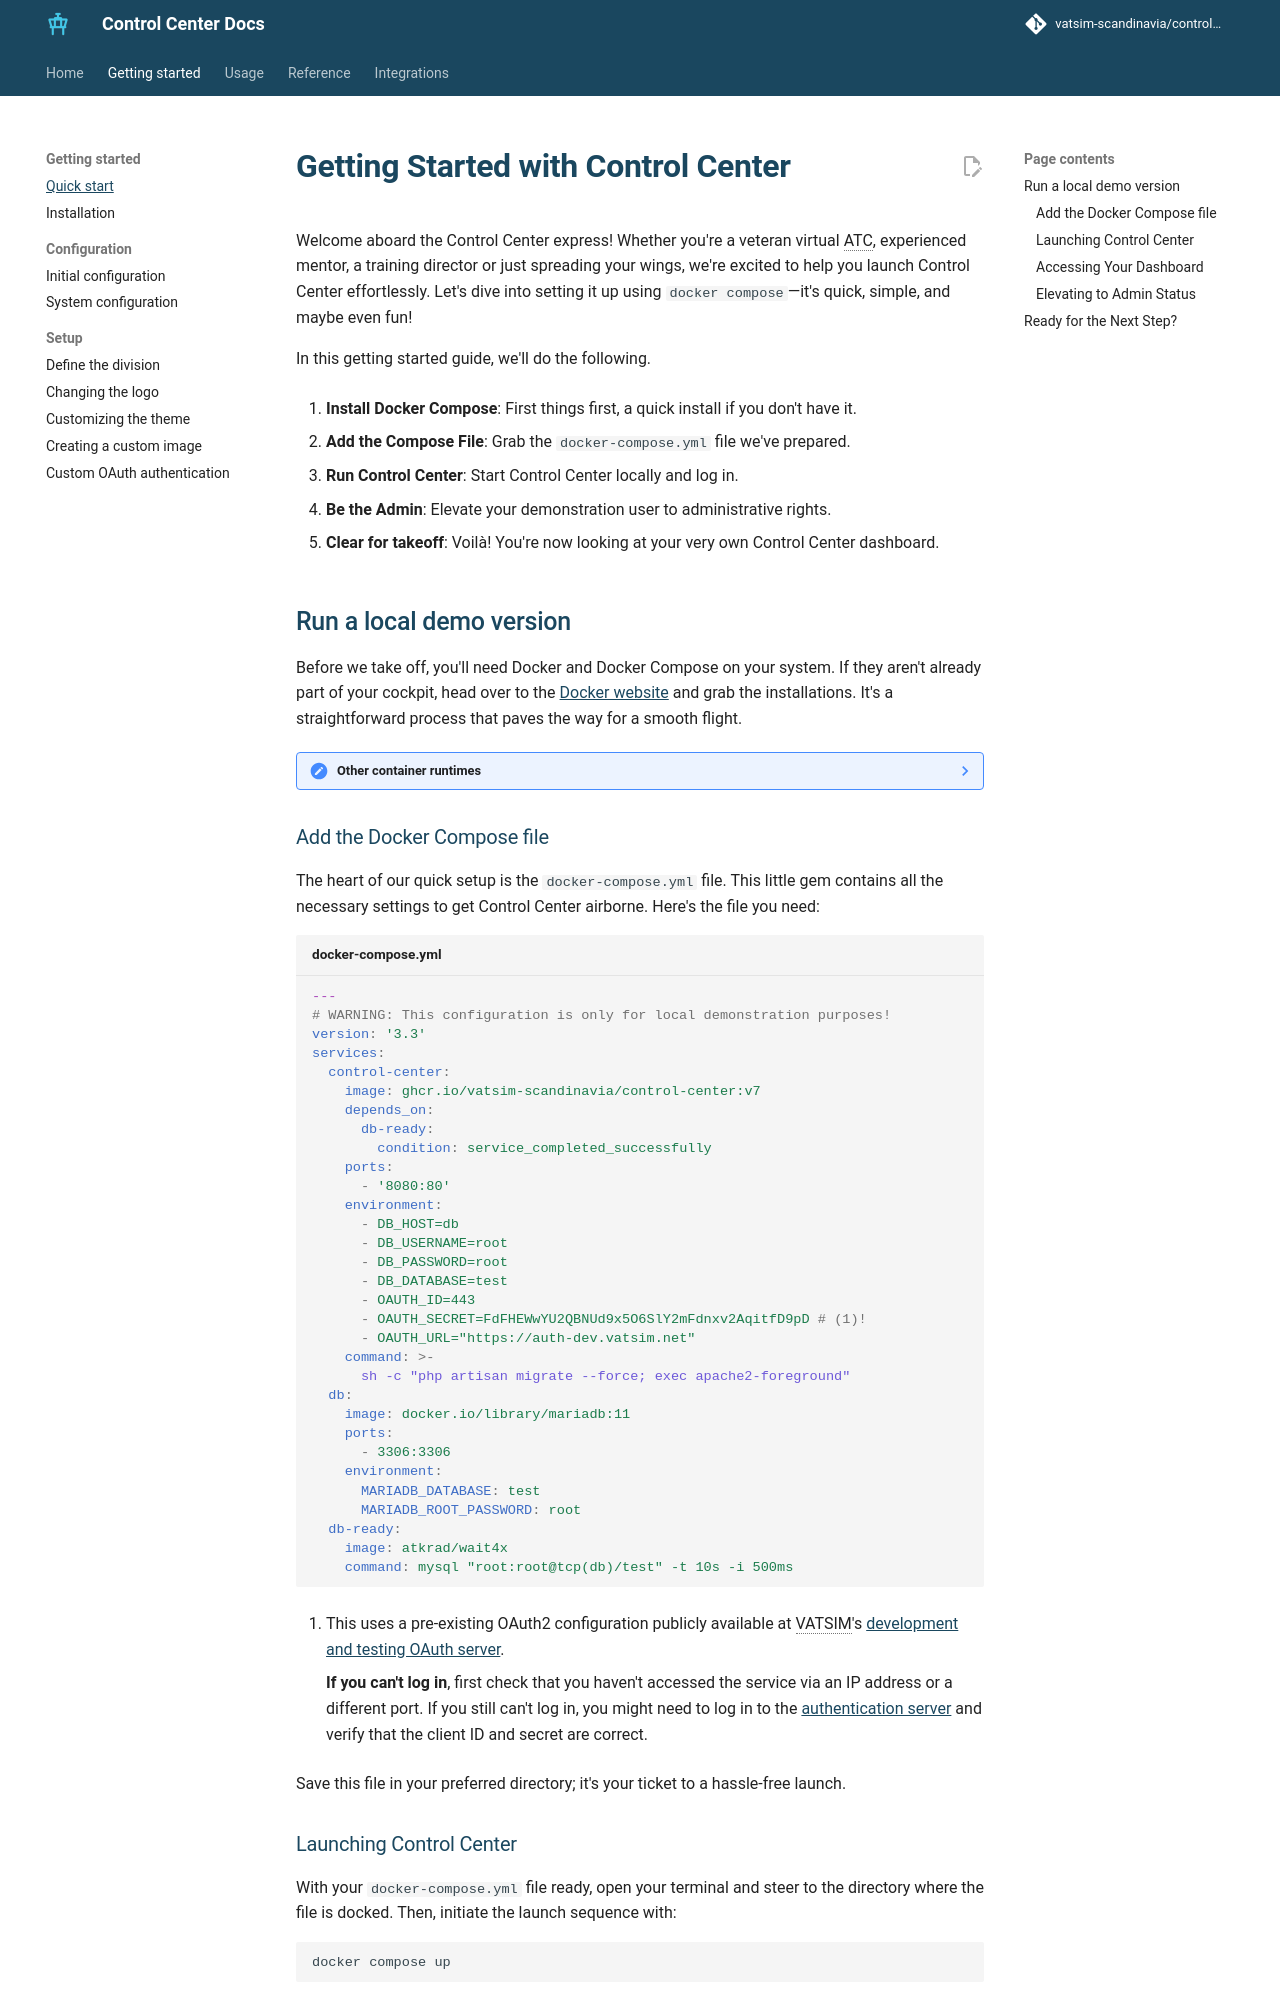

repository: Vatsim-Scandinavia/controlcenter · page: 7.2/getting-started/index.html · generator: mkdocs

---
title: Quick start
---

# Getting Started with Control Center

Welcome aboard the Control Center express! Whether you're a veteran virtual ATC, experienced mentor, a training director or just spreading your wings, we're excited to help you launch Control Center effortlessly. Let's dive into setting it up using `docker compose`—it's quick, simple, and maybe even fun!

In this getting started guide, we'll do the following.

1. **Install Docker Compose**: First things first, a quick install if you don't have it.

2. **Add the Compose File**: Grab the `docker-compose.yml` file we've prepared.

3. **Run Control Center**: Start Control Center locally and log in.

4. **Be the Admin**: Elevate your demonstration user to administrative rights.

5. **Clear for takeoff**: Voilà! You're now looking at your very own Control Center dashboard.

## Run a local demo version

Before we take off, you'll need Docker and Docker Compose on your system. If they aren't already part of your cockpit, head over to the [Docker website](https://www.docker.com/) and grab the installations. It's a straightforward process that paves the way for a smooth flight.

??? note "Other container runtimes"
    Alternatively, you might be able to use the Docker CLI together with the Compose plugin with other container runtimes. Some of those runtimes include Lima and Podman, both of which can run on macOS or Linux distributions.

### Add the Docker Compose file

The heart of our quick setup is the `docker-compose.yml` file. This little gem contains all the necessary settings to get Control Center airborne. Here's the file you need:

```yaml title="docker-compose.yml"
---
# WARNING: This configuration is only for local demonstration purposes!
version: '3.3'
services:
  control-center:
    image: %%image_tag%%
    depends_on:
      db-ready:
        condition: service_completed_successfully
    ports:
      - '8080:80'
    environment:
      - DB_HOST=db
      - DB_USERNAME=root
      - DB_PASSWORD=root
      - DB_DATABASE=test
      - OAUTH_ID=443
      - OAUTH_SECRET=FdFHEWwYU2QBNUd9x5O6SlY2mFdnxv2AqitfD9pD # (1)!
      - OAUTH_URL="https://auth-dev.vatsim.net"
    command: >-
      sh -c "php artisan migrate --force; exec apache2-foreground"
  db:
    image: docker.io/library/mariadb:11
    ports:
      - 3306:3306
    environment:
      MARIADB_DATABASE: test
      MARIADB_ROOT_PASSWORD: root
  db-ready:
    image: atkrad/wait4x
    command: mysql "root:root@tcp(db)/test" -t 10s -i 500ms
```

1.  This uses a pre-existing OAuth2 configuration publicly available at VATSIM's [development and testing OAuth server][auth-dev].

    **If you can't log in**, first check that you haven't accessed the service via an IP address or a different port.
    If you still can't log in, you might need to log in to the [authentication server][auth-dev] and verify that the client ID and secret are correct.

Save this file in your preferred directory; it's your ticket to a hassle-free launch.

  [auth-dev]: https://auth-dev.vatsim.net
